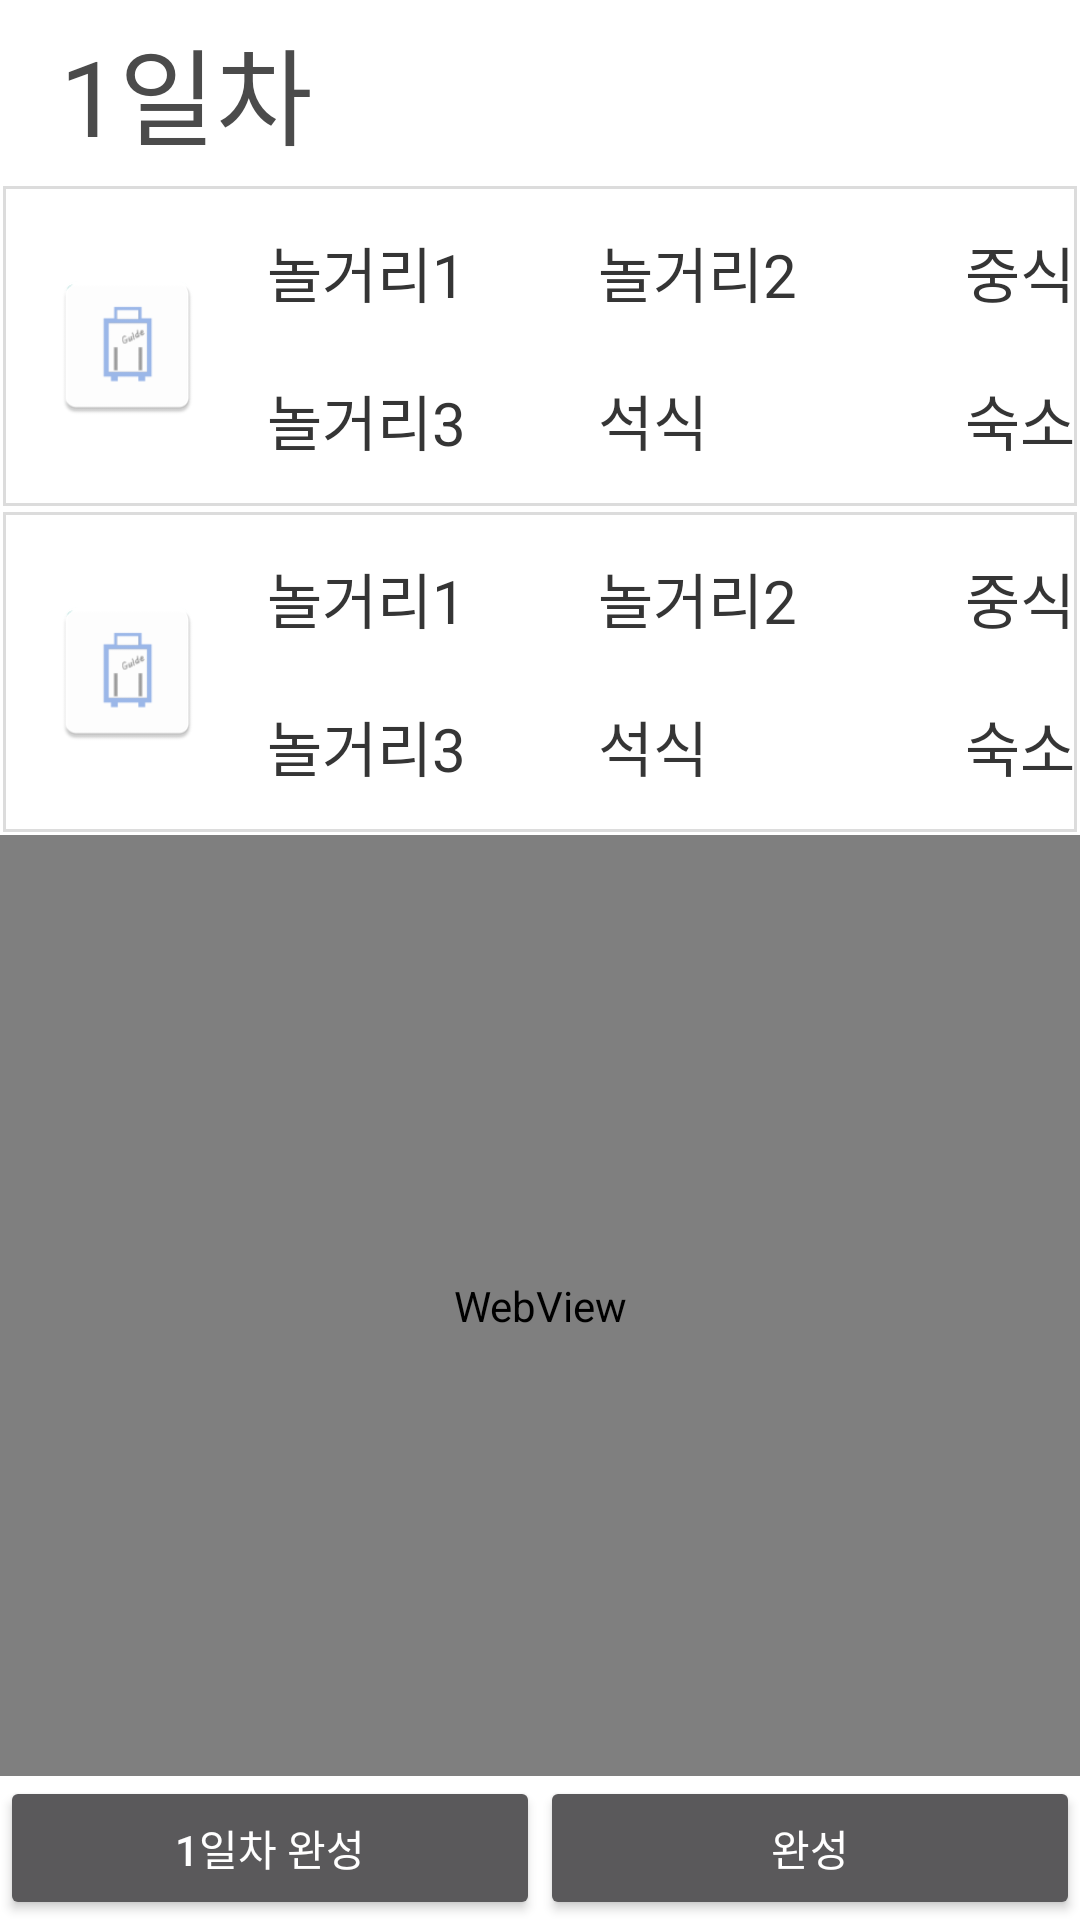

Android layout source for this screen:
<!-- AndroidManifest.xml: activity theme AppTheme -->
<!-- res/layout/activity_recommend.xml -->
<?xml version="1.0" encoding="utf-8"?>
<androidx.constraintlayout.widget.ConstraintLayout xmlns:android="http://schemas.android.com/apk/res/android"
        xmlns:app="http://schemas.android.com/apk/res-auto"
        xmlns:tools="http://schemas.android.com/tools"
        android:layout_width="match_parent"
        android:layout_height="match_parent"
        android:layout_weight="10"
        tools:context=".recommendActivity"
        android:background="#ffffff">

    <FrameLayout
            android:id="@+id/frameLayout"
            android:layout_width="0dp"
            android:layout_height="wrap_content"
            app:layout_constraintEnd_toEndOf="parent"
            app:layout_constraintStart_toStartOf="parent"
            app:layout_constraintTop_toTopOf="parent">

        <LinearLayout
                android:layout_width="match_parent"
                android:layout_height="match_parent"
                android:orientation="vertical">

            <TextView
                    android:id="@+id/textView6"
                    android:layout_width="match_parent"
                    android:layout_height="wrap_content"
                    android:background="#002DE5EB"
                    android:gravity="left|center_vertical"
                    android:paddingStart="20dp"
                    android:paddingTop="5dp"
                    android:paddingBottom="5dp"
                    android:text="1일차"
                    android:textColor="#4B4B4B"
                    android:textSize="35sp" />

            <androidx.constraintlayout.widget.ConstraintLayout
                    android:layout_width="match_parent"
                    android:layout_height="match_parent"
                    android:background="@drawable/searchadd_stroke1">

                <ImageView
                        android:id="@+id/number1"
                        android:layout_width="53dp"
                        android:layout_height="52dp"
                        android:layout_marginStart="16dp"
                        android:layout_marginTop="10dp"
                        android:layout_marginBottom="10dp"
                        app:layout_constraintBottom_toBottomOf="parent"
                        app:layout_constraintStart_toStartOf="parent"
                        app:layout_constraintTop_toTopOf="parent"
                        app:srcCompat="@mipmap/ic_launcher_tour" />

                <TextView
                        android:id="@+id/act1"
                        android:layout_width="wrap_content"
                        android:layout_height="wrap_content"
                        android:layout_marginStart="20dp"
                        android:layout_marginTop="15dp"
                        android:text="놀거리1"
                        android:textColor="#353535"
                        android:textSize="20sp"
                        app:layout_constraintStart_toEndOf="@+id/number1"
                        app:layout_constraintTop_toTopOf="parent" />

                <TextView
                        android:id="@+id/act3"
                        android:layout_width="wrap_content"
                        android:layout_height="wrap_content"
                        android:layout_marginTop="20dp"
                        android:layout_marginBottom="15dp"
                        android:text="놀거리3"
                        android:textColor="#353535"
                        android:textSize="20sp"
                        app:layout_constraintBottom_toBottomOf="parent"
                        app:layout_constraintStart_toStartOf="@+id/act1"
                        app:layout_constraintTop_toBottomOf="@+id/act1"
                        app:layout_constraintVertical_bias="0.0" />

                <TextView
                        android:id="@+id/food2"
                        android:layout_width="wrap_content"
                        android:layout_height="wrap_content"
                        android:text="석식"
                        android:textColor="#353535"
                        android:textSize="20sp"
                        app:layout_constraintStart_toStartOf="@+id/act2"
                        app:layout_constraintTop_toTopOf="@+id/act3" />

                <TextView
                        android:id="@+id/house"
                        android:layout_width="wrap_content"
                        android:layout_height="wrap_content"
                        android:text="숙소"
                        android:textColor="#353535"
                        android:textSize="20sp"
                        app:layout_constraintStart_toStartOf="@+id/food1"
                        app:layout_constraintTop_toTopOf="@+id/act3" />

                <TextView
                        android:id="@+id/act2"
                        android:layout_width="wrap_content"
                        android:layout_height="wrap_content"
                        android:layout_marginStart="44dp"
                        android:text="놀거리2"
                        android:textColor="#353535"
                        android:textSize="20sp"
                        app:layout_constraintStart_toEndOf="@+id/act1"
                        app:layout_constraintTop_toTopOf="@+id/act1" />

                <TextView
                        android:id="@+id/food1"
                        android:layout_width="wrap_content"
                        android:layout_height="wrap_content"
                        android:layout_marginStart="56dp"
                        android:text="중식"
                        android:textColor="#353535"
                        android:textSize="20sp"
                        app:layout_constraintStart_toEndOf="@+id/act2"
                        app:layout_constraintTop_toTopOf="@+id/act2" />
            </androidx.constraintlayout.widget.ConstraintLayout>

            <androidx.constraintlayout.widget.ConstraintLayout
                    android:layout_width="match_parent"
                    android:layout_height="match_parent"
                    android:background="@drawable/searchadd_stroke1">

                <ImageView
                        android:id="@+id/imageView3"
                        android:layout_width="53dp"
                        android:layout_height="52dp"
                        android:layout_marginStart="16dp"
                        android:layout_marginTop="10dp"
                        android:layout_marginBottom="10dp"
                        app:layout_constraintBottom_toBottomOf="parent"
                        app:layout_constraintStart_toStartOf="parent"
                        app:layout_constraintTop_toTopOf="parent"
                        app:srcCompat="@mipmap/ic_launcher_tour" />

                <TextView
                        android:id="@+id/textView7"
                        android:layout_width="wrap_content"
                        android:layout_height="wrap_content"
                        android:layout_marginStart="20dp"
                        android:layout_marginTop="15dp"
                        android:text="놀거리1"
                        android:textColor="#353535"
                        android:textSize="20sp"
                        app:layout_constraintStart_toEndOf="@+id/imageView3"
                        app:layout_constraintTop_toTopOf="parent" />

                <TextView
                        android:id="@+id/textView11"
                        android:layout_width="wrap_content"
                        android:layout_height="wrap_content"
                        android:layout_marginTop="20dp"
                        android:layout_marginBottom="15dp"
                        android:text="놀거리3"
                        android:textColor="#353535"
                        android:textSize="20sp"
                        app:layout_constraintBottom_toBottomOf="parent"
                        app:layout_constraintStart_toStartOf="@+id/textView7"
                        app:layout_constraintTop_toBottomOf="@+id/textView7"
                        app:layout_constraintVertical_bias="0.0" />

                <TextView
                        android:id="@+id/textView12"
                        android:layout_width="wrap_content"
                        android:layout_height="wrap_content"
                        android:text="석식"
                        android:textColor="#353535"
                        android:textSize="20sp"
                        app:layout_constraintStart_toStartOf="@+id/textView9"
                        app:layout_constraintTop_toTopOf="@+id/textView11" />

                <TextView
                        android:id="@+id/textView14"
                        android:layout_width="wrap_content"
                        android:layout_height="wrap_content"
                        android:text="숙소"
                        android:textColor="#353535"
                        android:textSize="20sp"
                        app:layout_constraintStart_toStartOf="@+id/textView10"
                        app:layout_constraintTop_toTopOf="@+id/textView11" />

                <TextView
                        android:id="@+id/textView9"
                        android:layout_width="wrap_content"
                        android:layout_height="wrap_content"
                        android:layout_marginStart="44dp"
                        android:text="놀거리2"
                        android:textColor="#353535"
                        android:textSize="20sp"
                        app:layout_constraintStart_toEndOf="@+id/textView7"
                        app:layout_constraintTop_toTopOf="@+id/textView7" />

                <TextView
                        android:id="@+id/textView10"
                        android:layout_width="wrap_content"
                        android:layout_height="wrap_content"
                        android:layout_marginStart="56dp"
                        android:text="중식"
                        android:textColor="#353535"
                        android:textSize="20sp"
                        app:layout_constraintStart_toEndOf="@+id/textView9"
                        app:layout_constraintTop_toTopOf="@+id/textView9" />
            </androidx.constraintlayout.widget.ConstraintLayout>

        </LinearLayout>

    </FrameLayout>

    <WebView
            android:id="@+id/webView"
            android:layout_width="match_parent"
            android:layout_height="0dp"
            app:layout_constraintBottom_toTopOf="@+id/complete"
            app:layout_constraintTop_toBottomOf="@+id/frameLayout"
            tools:layout_editor_absoluteX="-16dp" />

    <Button
            android:id="@+id/all_complete"
            android:layout_width="0dp"
            android:layout_height="wrap_content"
            android:text="완성"
            app:layout_constraintEnd_toEndOf="parent"
            app:layout_constraintStart_toEndOf="@+id/complete"
            app:layout_constraintTop_toTopOf="@+id/complete" />

    <Button
            android:id="@+id/complete"
            android:layout_width="0dp"
            android:layout_height="wrap_content"
            android:text="1일차 완성"
            app:layout_constraintBottom_toBottomOf="parent"
            app:layout_constraintEnd_toStartOf="@+id/all_complete"
            app:layout_constraintStart_toStartOf="parent" />

</androidx.constraintlayout.widget.ConstraintLayout>
<!-- resources referenced by this layout -->
<resources>
  <!-- drawable searchadd_stroke1 (drawable) -->
  <?xml version="1.0" encoding="utf-8"?>
  <layer-list xmlns:android="http://schemas.android.com/apk/res/android" >
  
      <item
              android:bottom="1dp"
              android:left="1dp"
              android:right="1dp"
              android:top="1dp">
          <shape android:shape="rectangle" >
              <stroke
                      android:width="1dp"
                      android:color="#dcdcdc" />
  
          </shape>
      </item>
  
  </layer-list>
  <!-- mipmap ic_launcher_tour: png bitmap (mipmap-hdpi, 1283 bytes) -->
  <style name="AppTheme" parent="Theme.AppCompat.NoActionBar">
          
          <item name="colorPrimary">@color/colorPrimary</item>
          <item name="colorPrimaryDark">@color/colorPrimaryDark</item>
          <item name="colorAccent">@color/colorAccent</item>
      </style>
  <color name="colorPrimary">#008577</color>
  <color name="colorPrimaryDark">#00564A</color>
  <color name="colorAccent">#FFFFFF</color>
</resources>
